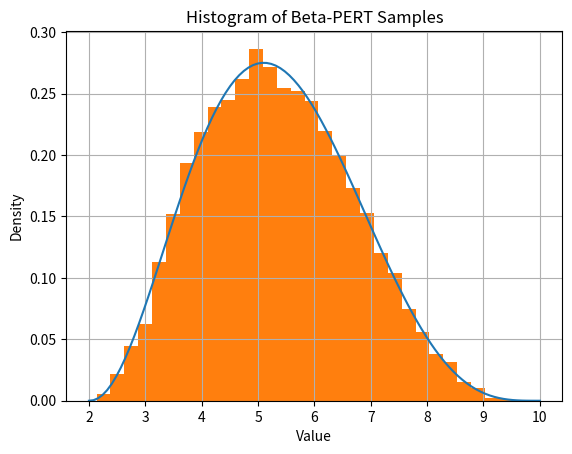

Generate this figure with matplotlib:
import numpy as np

def beta_pert_parameters(mode: float, min_val: float, max_val: float, scale:float=4.0) -> tuple[float, float]:
    """
    Calculate alpha and beta parameters for a Beta-PERT distribution.

    Source: https://prevalence.cbra.be/?main=functions&sub=betaPERT
    """
    if not (min_val < mode < max_val):
        raise ValueError(f"mode {mode} must be between min {min_val} and max {max_val}")
    
    m = mode
    a = min_val
    b = max_val
    k = scale

    mean = (a + k * m + b) / (k + 2)
    std_dev = (b - a) / (k + 2)
    alpha = ( (mean - a) / (b - a) ) * ( (mean - a) * (b - mean) / std_dev**2 - 1 )
    beta = alpha * (b - mean) / (mean - a)

    return alpha, beta

def beta_pert_sample(alpha, beta, min_val, max_val, rng: np.random.Generator) -> float:
    """
    Sample from a Beta-PERT distribution defined by min, max, alpha and beta.
    """
    sample = rng.beta(alpha, beta, size=1)
    # Scale sample back to [min_val, max_val]
    scaled_sample = sample * (max_val - min_val) + min_val
    return scaled_sample


if __name__ == "__main__":
    # Example usage
    concentration = 4.0

    min_val = 2.0
    mode = 5.0
    max_val = 10.0

    import matplotlib.pyplot as plt
    from scipy.stats import beta

    # Take 1000 beta_pert_samples and plot histogram
    alpha_param, beta_param = beta_pert_parameters(mode, min_val, max_val, concentration)
    rng = np.random.default_rng()
    samples = [beta_pert_sample(alpha_param, beta_param, min_val, max_val, rng)[0] for _i in range(10000)]
    
    # Plot the PDF of the Beta distribution along with the histogram of samples
    x = np.linspace(0, 1, 100)
    y = beta.pdf(x, alpha_param, beta_param) / 2.0 * 0.25
    # Scale x back to [min_val, max_val]
    x_scaled = x * (max_val - min_val) + min_val

    plt.plot(x_scaled, y)
    plt.hist(samples, bins=30, density=True)
    plt.title('Histogram of Beta-PERT Samples')
    plt.xlabel('Value')
    plt.ylabel('Density')
    plt.grid()
    plt.savefig("samples_histogram.png")
